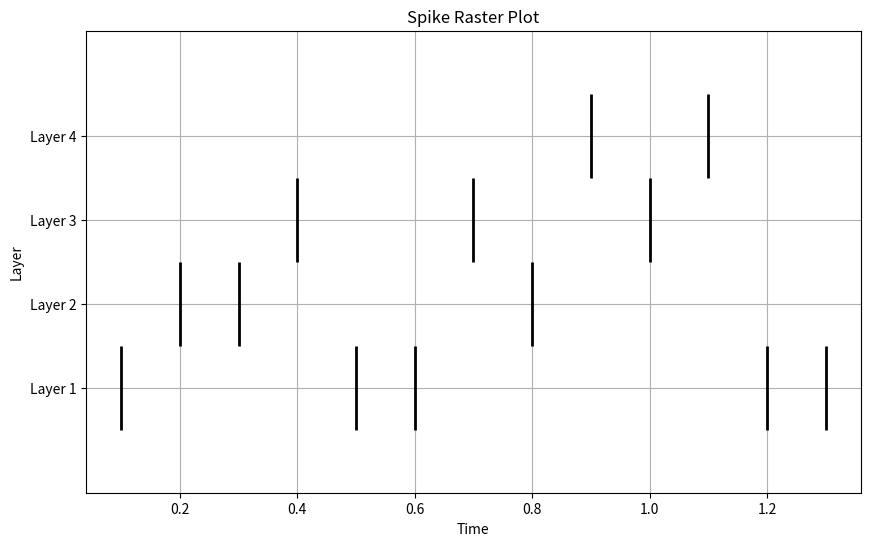

Source code (Python):
import matplotlib.pyplot as plt

# Assuming you have collected spike data for each layer
spike_data = [
    # Layer 1 spike times (example data)
    [0.1, 0.5, 0.6, 1.2, 1.3],
    # Layer 2 spike times
    [0.2, 0.3, 0.8],
    # Layer 3 spike times
    [0.4, 0.7, 1.0],
    # Layer 4 spike times
    [0.9, 1.1]
    # Add spike times for other layers as needed
]

# Plotting raster plot for each layer
plt.figure(figsize=(10, 6))
for layer_idx, spikes in enumerate(spike_data):
    plt.eventplot(spikes, lineoffsets=layer_idx + 1, color='black', linewidths=2)
plt.title('Spike Raster Plot')
plt.xlabel('Time')
plt.ylabel('Layer')
plt.yticks(range(1, len(spike_data) + 1), ['Layer {}'.format(i + 1) for i in range(len(spike_data))])
plt.grid(True)
plt.show()
